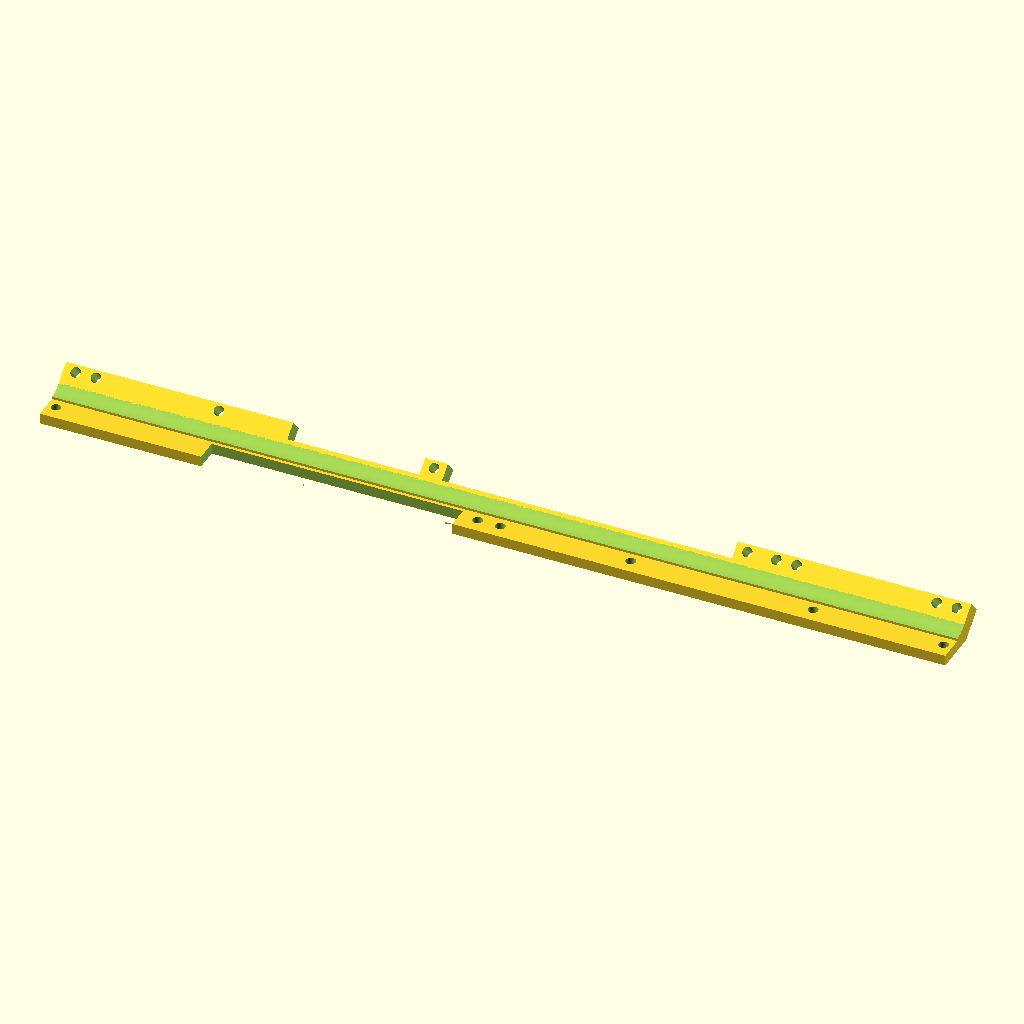
Cell 1 — every parameter at its default value.
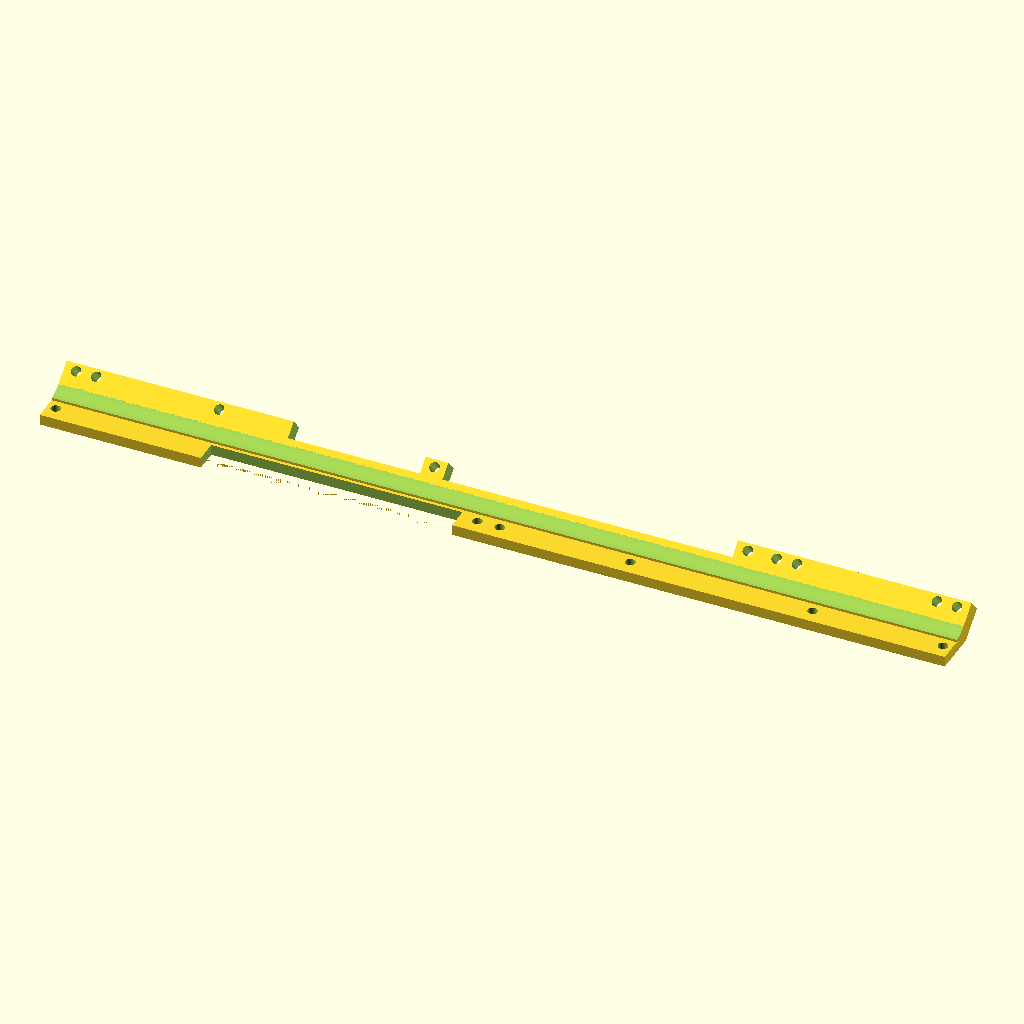
Cell 2 — shift set to 1.4, the other parameters unchanged.
All cells are drawn from the same view direction (rotation 55°, 0°, 25°, orthographic, colour scheme Cornfield), but the view is re-fitted for each cell, so position and scale can differ between cells as well as the parameter.
The OpenSCAD source (3d/joiner-lower-upper.scad):
$fn=360;
eps=0.01;
m2_thrd=1.98/2;
m2_hole=2.60/2;
m25_thrd=2.46/2;
m25_hole=3.06/2;
m25_head=4.60/2;

lower_m25h_holes=[[2.75, 4.75],
                [133.65, 4.75],
                [140.65, 4.75],
                [278.25, 4.75],
                [181.15, 4.75],
                [237.75, 4.75]];

upper_m25h_holes=[[3.75, 3.75],
                [212.25, 3.75],
                [10, 3.75],
                [206, 3.75],
                [48.19, 3.75],
                [115, 3.75],
                [175.39, 3.75],
                [227.5, 3.75],
                [221.25, 3.75],
                [277.25, 3.75],
                [271, 3.75],
                ];
                
sqkos=[];

// to slide top panel up slightly
shift=0.7;

difference() {
    union () {
        // lower crossmember
        translate([0, 0, ]) cube([281, 9, 3.3]);
        // upper crossmember
        translate([0, 14.182, 3.481]) rotate([40, 0, 0]) translate([0, 0, -10]) cube([281, 6+shift, 13]);
        // support platform
        translate([0, 8.0, 0]) cube([281, 10, 5.779]);
        //translate([0, 15, 0]) cube([281, 3.778, 7.037]);


    }
    // shave platform bottom
    translate([-eps, 0, -99]) cube([299, 99, 99]);
    
    // angle transition cylinder
    translate([-eps, 7.5, 3+7.4+0.75+0.3]) rotate([0, 90, 0]) cylinder(299, 7.4, 7.4);
    
    // lower panel screws
    for (h=lower_m25h_holes) {
        translate([h[0], h[1], -eps]) cylinder(99, m25_hole, m25_hole);
    }
    // upper panel screws
    translate([0, 14.182, 3.481]) rotate([40, 0, 0]) translate([0, shift, -10]) for (h=upper_m25h_holes) {
        translate([h[0], h[1], -eps]) cylinder(99, m25_hole, m25_hole);
    }
    // upper screw angled platform
    translate([-eps, 14.182, 3.481]) rotate([40, 0, 0]) translate([0, -9, -10-99+13-5.5]) cube([290, 99, 99]);

    // carve out for joystick buttons
    translate([50, -eps, -eps]) cube([78, 7.0, 99]);
    
    // carve outs for boards
    rotate([40, 0, 0]) translate([118.5, 14+shift, -99]) cube([90, 7.0, 99]);
    rotate([40, 0, 0]) translate([70.5, 14+shift, -99]) cube([41, 7.0, 99]);
    
    // not used?
    for (h=sqkos) {
        translate([h[0], h[1], -eps]) cube([7, 7, 99]);
    }

    // Debug test prinnt
    //translate([13.75, -eps, -eps]) cube(999);
}
Parameter table extracted from the source (name, type, default, range or options):
eps: number, default 0.01
shift: number, default 0.7
